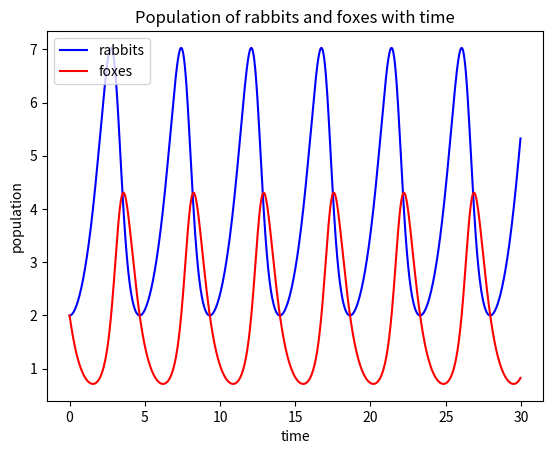

Write the Python code that produced this figure.
#! /usr/bin/env python
"""
This program uses the Runge-Kutta method to solve
the lota-volterra ODEs. The equations describe the 
population of rabbits and foxes as time goes on.
It uses the method for two dimensions, one for each
equation. The two populations are plotted on top of 
each other to see the clear relation between them.

[redacted]
April 12, 2019
"""

from __future__ import division, print_function
import numpy as np
import matplotlib.pyplot as plt

def runge_kutta4(f, r, t, h):
	"""
	4th order Runge-Kutta method for ODEs
	"""
	k1 = h*f(r,t)
	k2 = h*f(r+0.5*k1,t+0.5*h)
	k3 = h*f(r+0.5*k2,t+0.5*h)
	k4 = h*f(r+k3,t+h)
	return (k1 + 2*k2 + 2*k3 + k4)/6
	

#main

def lotka_volterra(r,t):
	alpha,beta,gamma,delta = 1.0, 0.5, 0.5, 2.0 #setting constants
	x = r[0]
	y = r[1]
	return np.array([alpha*x-beta*x*y, gamma*x*y-delta*y],float)
	

nSteps = 1000
tMin,tMax = 0.0,30.0
tStep = (tMax-tMin)/nSteps
tPoints = np.arange(tMin, tMax, tStep)

#initial conditions

xPoints,yPoints = [],[]
x0,y0 = 2.0,2.0
r = np.array([x0,y0], float)

for t in tPoints:
	xPoints += [r[0]]
	yPoints += [r[1]]
	r += runge_kutta4(lotka_volterra,r,t,tStep)
	

plt.plot(tPoints, xPoints,'-b', label = 'rabbits')
plt.plot(tPoints, yPoints,'-r', label = 'foxes')
plt.xlabel("time")
plt.ylabel("population")
plt.title("Population of rabbits and foxes with time")
plt.legend(loc='upper left')
plt.show()